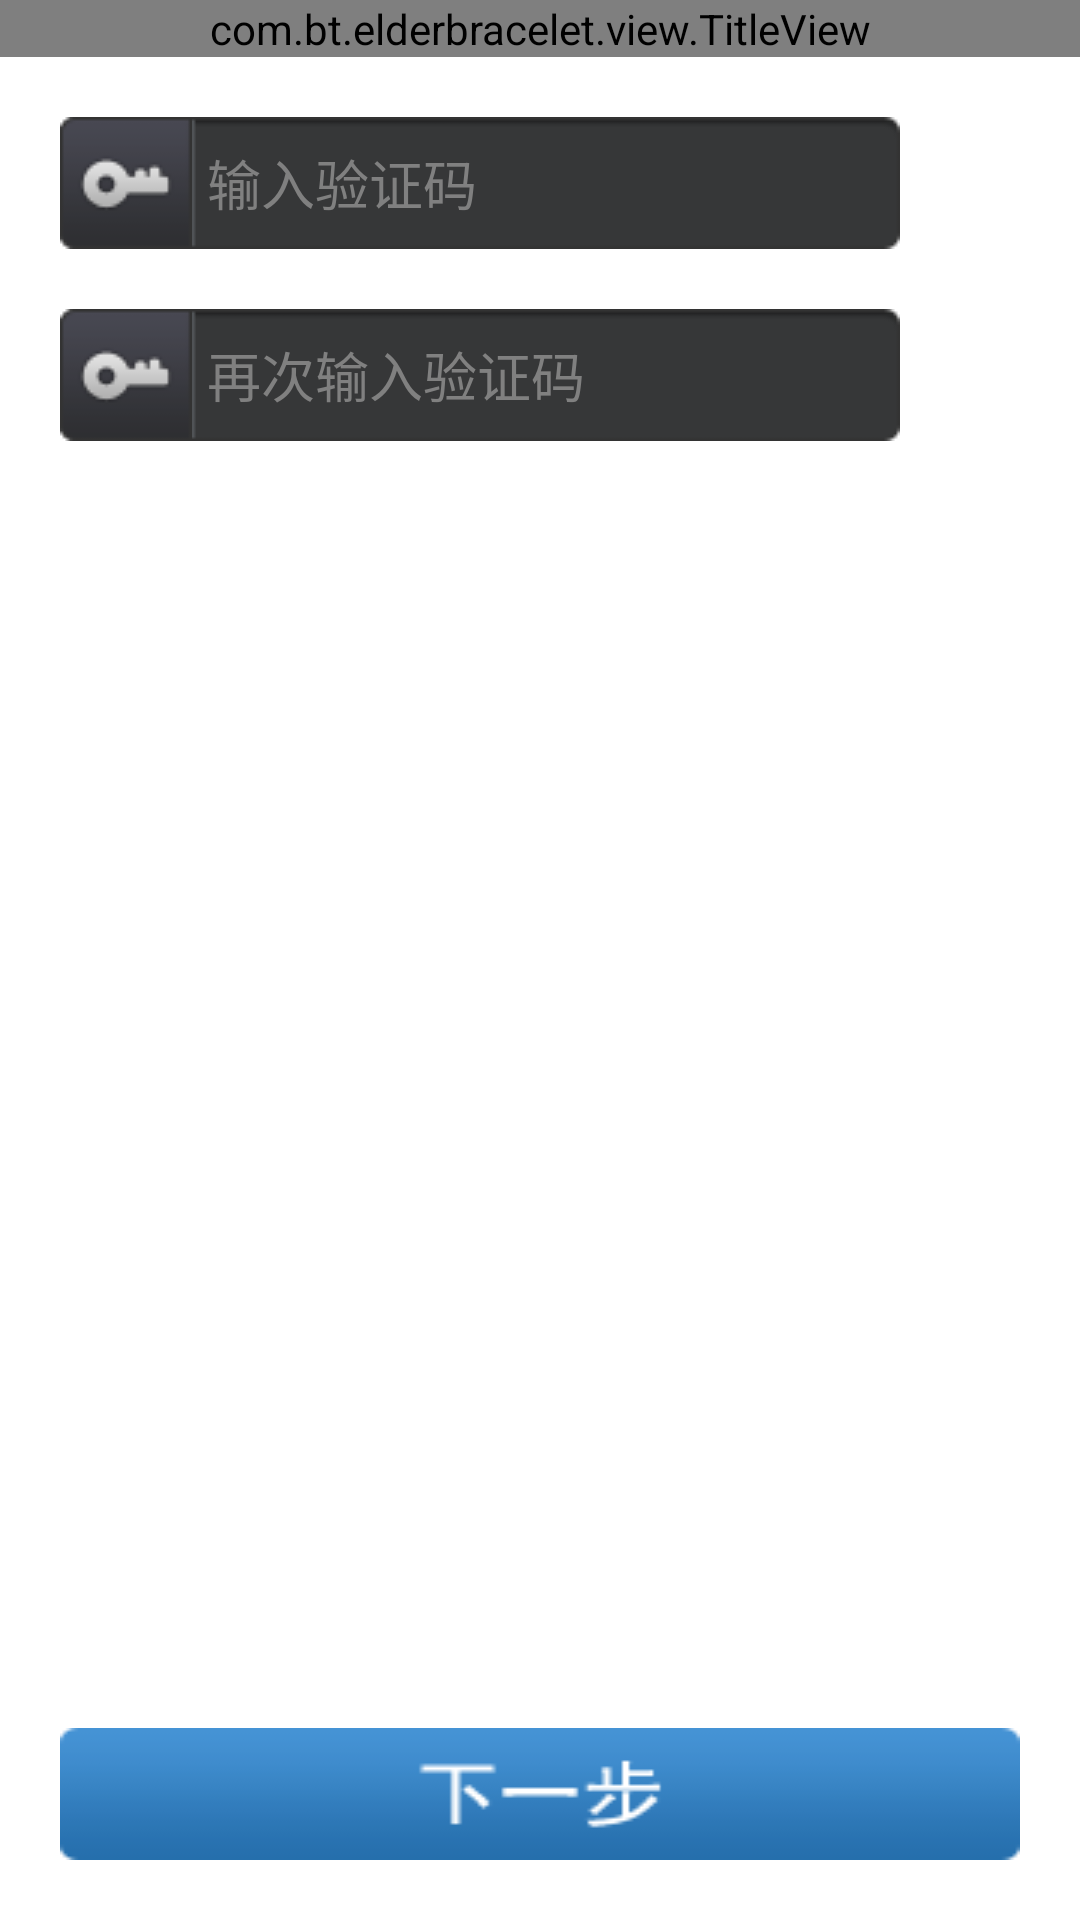

Android layout source for this screen:
<!-- AndroidManifest.xml: application theme AppTheme -->
<!-- res/layout/bracelet_code.xml -->
<RelativeLayout xmlns:android="http://schemas.android.com/apk/res/android"
    xmlns:tools="http://schemas.android.com/tools"
    android:layout_width="match_parent"
    android:layout_height="match_parent"
    tools:context=".MainActivity"
    android:orientation="vertical"
     >
     <com.bt.elderbracelet.view.TitleView
        android:id="@+id/titleview"
        android:layout_width="fill_parent"
        android:layout_height="wrap_content"
        />
	<LinearLayout 
	    android:id="@+id/lin"
	    android:layout_width="match_parent"
	    android:layout_height="wrap_content"
	    android:layout_marginLeft="20dp"
	    android:layout_marginRight="20dp"
	    android:layout_marginTop="20dp"
	    android:layout_below="@id/titleview">
	    
	    <ImageView 
	     android:layout_width="wrap_content"
	     android:layout_height="wrap_content"
	     android:background="@drawable/pswrod"/>
  		<EditText
  		android:id="@+id/etinputMac"
        android:layout_width="wrap_content"
        android:layout_height="wrap_content"
        android:hint="@string/code"
        android:textSize="18sp"
        android:paddingLeft="5sp"
        android:textColor="#FFFFFF"
        android:background="@drawable/nameinput"/>
	</LinearLayout>
	<LinearLayout 
	    android:layout_width="match_parent"
	    android:layout_height="wrap_content"
	    android:layout_marginLeft="20dp"
	    android:layout_marginRight="20dp"
	    android:layout_marginTop="20dp"
	    android:layout_below="@id/lin">
	    
	    <ImageView 
	     android:layout_width="wrap_content"
	     android:layout_height="wrap_content"
	     android:background="@drawable/pswrod"/>
  		<EditText
  		android:id="@+id/etinputMacAgain"
        android:layout_width="wrap_content"
        android:layout_height="wrap_content"
        android:hint="@string/codeAagin"
        android:textColor="#ffffff"
        android:textSize="18sp"
        android:paddingLeft="5sp"
        android:background="@drawable/nameinput"/>
	</LinearLayout>
    <TextView
        android:id="@+id/tvcode_next"
        android:layout_width="fill_parent"
        android:layout_height="wrap_content"
        android:textSize="18sp"
        android:background="@drawable/next"
        android:layout_alignParentBottom="true"
        android:layout_marginBottom="20dp"
        android:layout_marginLeft="20dp"
        android:layout_marginRight="20dp"
        />
</RelativeLayout>
<!-- resources referenced by this layout -->
<resources>
  <!-- drawable nameinput: png bitmap (drawable-mdpi, 394 bytes) -->
  <!-- drawable next: png bitmap (drawable-mdpi, 1490 bytes) -->
  <!-- drawable pswrod: png bitmap (drawable-mdpi, 1281 bytes) -->
  <string name="code">输入验证码</string>
  <string name="codeAagin">再次输入验证码</string>
  <style name="AppTheme" parent="AppBaseTheme">
          
      </style>
  <style name="AppBaseTheme" parent="android:Theme.Light">
          
      </style>
</resources>
